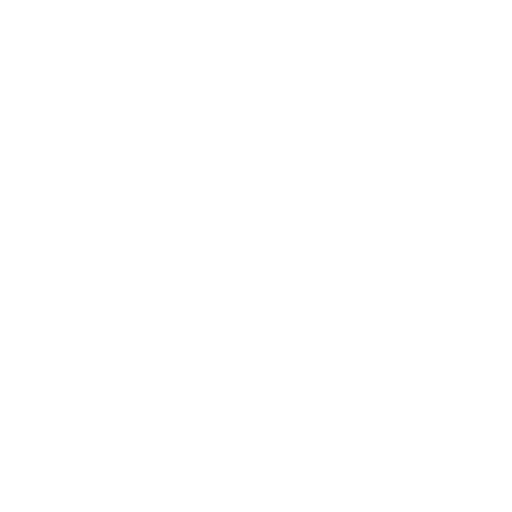
t = 0.00 s
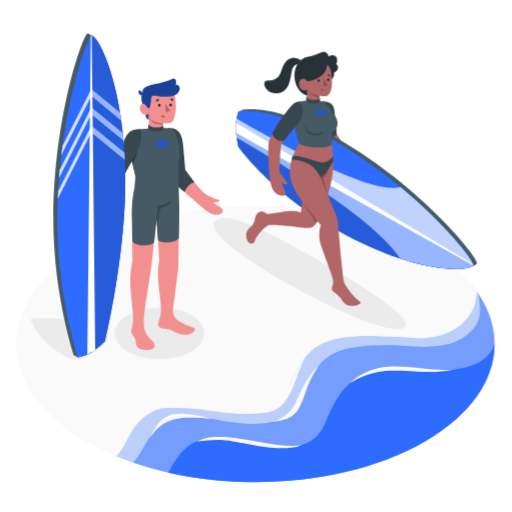
t = 3.00 s
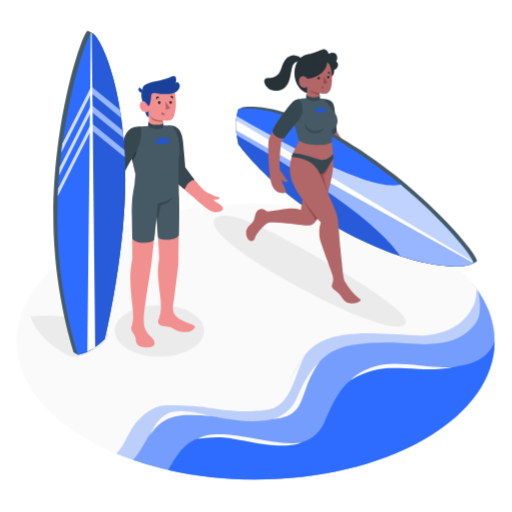
t = 3.38 s
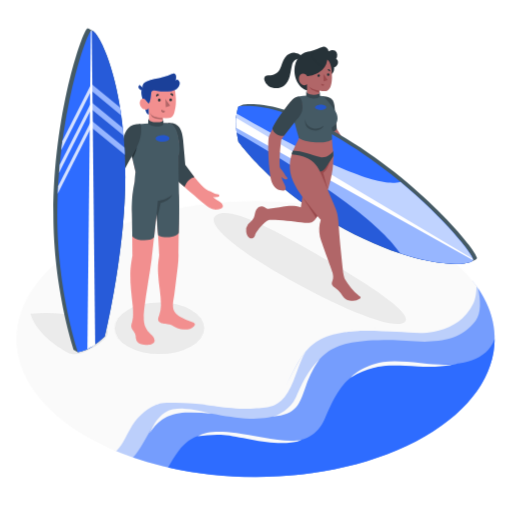
t = 3.75 s
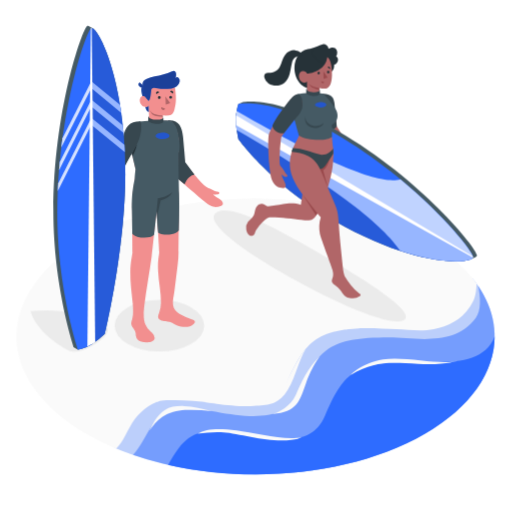
t = 4.13 s
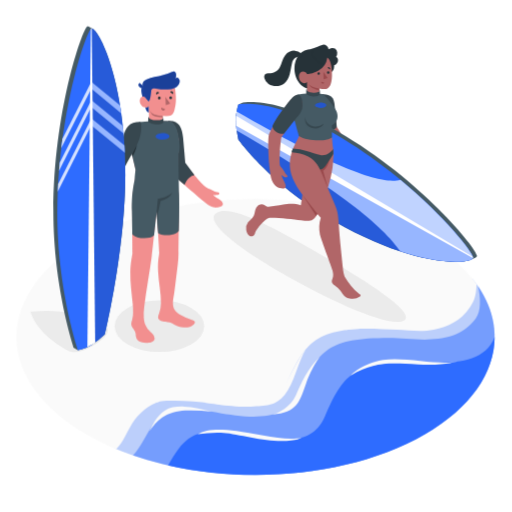
t = 4.95 s

The animated SVG that drew these frames (rendered in a browser with its animation timeline set to each time). Animation: 2 CSS @keyframes rules; one cycle of 6.00 s, repeats indefinitely.

<svg class="animated" id="freepik_stories-surfer" xmlns="http://www.w3.org/2000/svg" viewBox="0 0 500 500" version="1.1" xmlns:xlink="http://www.w3.org/1999/xlink" xmlns:svgjs="http://svgjs.com/svgjs"><style>svg#freepik_stories-surfer:not(.animated) .animable {opacity: 0;}svg#freepik_stories-surfer.animated #freepik--Floor--inject-34 {animation: 3s 1 forwards cubic-bezier(.36,-0.01,.5,1.38) lightSpeedLeft,3s Infinite  linear floating;animation-delay: 0s,3s;}svg#freepik_stories-surfer.animated #freepik--Shadows--inject-34 {animation: 3s 1 forwards cubic-bezier(.36,-0.01,.5,1.38) lightSpeedLeft,3s Infinite  linear floating;animation-delay: 0s,3s;}svg#freepik_stories-surfer.animated #freepik--character-2--inject-34 {animation: 3s 1 forwards cubic-bezier(.36,-0.01,.5,1.38) lightSpeedLeft,3s Infinite  linear floating;animation-delay: 0s,3s;}svg#freepik_stories-surfer.animated #freepik--character-1--inject-34 {animation: 3s 1 forwards cubic-bezier(.36,-0.01,.5,1.38) lightSpeedLeft,3s Infinite  linear floating;animation-delay: 0s,3s;}            @keyframes lightSpeedLeft {              from {                transform: translate3d(-50%, 0, 0) skewX(20deg);                opacity: 0;              }              60% {                transform: skewX(-10deg);                opacity: 1;              }              80% {                transform: skewX(2deg);              }              to {                opacity: 1;                transform: translate3d(0, 0, 0);              }            }                    @keyframes floating {                0% {                    opacity: 1;                    transform: translateY(0px);                }                50% {                    transform: translateY(-10px);                }                100% {                    opacity: 1;                    transform: translateY(0px);                }            }        .animator-hidden { display: none; }</style><g id="freepik--Floor--inject-34" class="animable" style="transform-origin: 249.533px 335.97px;"><g id="freepik--Beach--inject-34" class="animable" style="transform-origin: 249.533px 335.97px;"><ellipse id="freepik--floor--inject-34" cx="249.53" cy="335.97" rx="233.51" ry="134.82" style="fill: rgb(250, 250, 250); transform-origin: 249.53px 335.97px;" class="animable"></ellipse><g id="elm31c94iwjoi"><path d="M414.65,431.3c71.24-41.13,86.83-102.23,46.76-152.1,1.9,10.48-2.27,20.89-7.44,27.91-21.73,29.51-58.47,20.39-83.86,20.39-61.84,0-71.54,12.39-90.68,55.22-16,35.73-70,13.11-116.67,15.63-31.66,1.71-36,28.06-51.28,46.38C202.85,483.48,332,479,414.65,431.3Z" style="fill: #2E6CFF; opacity: 0.3; transform-origin: 297.263px 374.991px;" class="animable" id="el19lvtbrnkjq"></path></g><g id="ela3tz5dq2tw"><path d="M414.65,431.3c67.88-39.19,85.22-96.5,52.05-145,2.64,11.18,3.46,24.27-2.24,32-20.85,28.32-60.11,18.76-84.48,18.76-59.36,0-69.06,11.72-87.05,53s-82.31,16.63-112,15c-31.64-1.73-34.81,29.06-51.09,46.64C219.53,482.71,337.41,475.89,414.65,431.3Z" style="fill: #2E6CFF; opacity: 0.5; transform-origin: 306.438px 378.534px;" class="animable" id="el2dlfd0orq73"></path></g><path d="M414.65,431.3C460.2,405,483,370.53,483,336.06c-11.37,30.74-55,24.5-78.69,24.5-59.36,0-69.06,11.73-87.05,53s-67.18,12.58-112,15c-24.11,1.3-31.69,17.5-41.13,32.91C248,480.45,346.93,470.39,414.65,431.3Z" style="fill: #2E6CFF; transform-origin: 323.565px 403.417px;" id="ell4s03z47osc" class="animable"></path><path d="M459.15,306.62c3.1-4.69,6.13-9.8,6.13-22.32-.36-.52-3.27-4.34-4.69-6.11a38.87,38.87,0,0,1-1.36,14.36c-1.88,6.64-4.61,12.55-9.29,17.61-4.5,4.87-9.87,8.19-17.16,11.47-7.06,3.17-16.44,4.69-24.18,4.9-23.36.62-49.69-3.33-72.21,2.91,15.84-2.68,34.77-1.2,50.81-.4,11.85.6,25.9,2.27,36.38-.14C437.61,325.67,449.78,320.77,459.15,306.62Z" style="fill: rgb(250, 250, 250); transform-origin: 400.835px 304.177px;" id="elhz7z751alze" class="animable"></path><path d="M298.73,347.84c-12.18,15.07-17.93,36.37-29.27,45.65s-32.82,9.28-72.27,6.25c0,0,32.36,5.75,50.77,4.21,14-1.18,21.39-1.05,30-11.3C287.17,381.67,290.61,361.71,298.73,347.84Z" style="fill: rgb(250, 250, 250); transform-origin: 247.96px 376.026px;" id="el0w4wd0kg07v" class="animable"></path><path d="M129.08,412.7c-15.76,19.47-12.2,21.1-24.48,29q4.34,2,8.78,3.83c6.73-5.55,11.24-19.19,18.19-28.67s19-17.58,27.23-18.13C158.8,398.71,140.32,398.81,129.08,412.7Z" style="fill: rgb(250, 250, 250); transform-origin: 131.7px 422.129px;" id="eln12lukl05ng" class="animable"></path><path d="M160.78,407.94c5.59-3.51,12.51-4.17,19.1-3.88,8.37.36,18.44,2.69,26.89,4.91a163.67,163.67,0,0,0-26-1.12c-7.87.49-15.81,2.44-22.36,6.83-5.27,3.53-8.94,8.36-12.62,13.4a106.78,106.78,0,0,1,5.75-10.51C154.09,413.89,157,410.34,160.78,407.94Z" style="fill: rgb(250, 250, 250); transform-origin: 176.28px 416.04px;" id="elwxp5fjcz6o" class="animable"></path><path d="M266.24,411.75c5.23-1.26,17.56-7.25,22.46-18.36s12.45-28.14,23.43-37.52c0,0-7.25,8.81-13.4,26.08S290.08,409.91,266.24,411.75Z" style="fill: rgb(250, 250, 250); transform-origin: 289.185px 383.81px;" id="elxephczd362b" class="animable"></path><path d="M342.57,373.58S352.75,362.09,374,358.5c20.86-3.52,56,5.78,72.16,1.37,0,0-11.75,4.39-37.75,3C376.66,361.25,366.07,360.56,342.57,373.58Z" style="fill: rgb(250, 250, 250); transform-origin: 394.365px 365.633px;" id="el1bb15sih7jj" class="animable"></path><path d="M193,430.92c8.28-4.69,20.12-5.43,38-3.07s48,10.32,63.74,6.43c0,0-4.81,3.63-23.52,3.18s-42.81-7.59-55.4-8A120.89,120.89,0,0,0,193,430.92Z" style="fill: rgb(250, 250, 250); transform-origin: 243.87px 432.022px;" id="elg3opglxb4gf" class="animable"></path></g></g><g id="freepik--Shadows--inject-34" class="animable" style="transform-origin: 213.055px 281.978px;"><ellipse id="freepik--Shadow--inject-34" cx="155.63" cy="325.52" rx="43.75" ry="25.26" style="fill: rgb(235, 235, 235); transform-origin: 155.63px 325.52px;" class="animable"></ellipse><path id="freepik--shadow--inject-34" d="M66.26,349.54c4.83,2.51,12.19,2.35,24.37-4.69,19.17-11.06,14.14-17.54,14.14-17.54S80.38,306.09,29.7,311.45C35.7,332.56,61.43,347,66.26,349.54Z" style="fill: rgb(235, 235, 235); transform-origin: 67.5329px 330.799px;" class="animable"></path><path id="freepik--shadow--inject-34" d="M211.74,214.61c-13.05,7.53,15.29,31.35,63.13,59s106.38,54.09,119.43,46.56-36.8-39-84.64-66.65S224.79,207.08,211.74,214.61Z" style="fill: rgb(235, 235, 235); transform-origin: 302.486px 267.205px;" class="animable"></path></g><g id="freepik--speech-bubble--inject-34" class="animable animator-hidden" style="transform-origin: 399.082px 99.6691px;"><g id="freepik--speach-bubble--inject-34" class="animable" style="transform-origin: 399.082px 99.6691px;"><g id="freepik--speach-bubble--inject-34" class="animable" style="transform-origin: 399.082px 99.6691px;"><path d="M385.5,92.51V78.92l-11.47-1a.85.85,0,0,0-.48.09l-9.83,5.64a.85.85,0,0,0-.19,1.3L375.7,98.13Z" style="fill: #2E6CFF; transform-origin: 374.404px 88.0226px;" id="elglepuyxgr1r" class="animable"></path><path d="M375.7,98.13,363.53,85a.84.84,0,0,1,.69-1.41l11.48,1Z" style="fill: #2E6CFF; transform-origin: 369.502px 90.8583px;" id="elwasrgzzehjd" class="animable"></path><path d="M385.5,78.91l-9.8,5.64-11.48-1a.82.82,0,0,0-.39.06c.91-.54,9.3-5.36,9.72-5.59a.83.83,0,0,1,.48-.09Z" style="fill: #2E6CFF; transform-origin: 374.665px 81.2373px;" id="eled4phvmb9pe" class="animable"></path><g id="elrwnvzzutzhr"><path d="M385.5,78.91l-9.8,5.64-11.48-1a.82.82,0,0,0-.39.06c.91-.54,9.3-5.36,9.72-5.59a.83.83,0,0,1,.48-.09Z" style="fill: rgb(255, 255, 255); opacity: 0.5; transform-origin: 374.665px 81.2373px;" class="animable" id="el30z4avuh5qc"></path></g><g id="freepik--speach-bubble--inject-34" class="animable" style="transform-origin: 405.275px 99.6691px;"><path d="M375.69,64.63a7.55,7.55,0,0,1,3.42-5.92l2.78-1.61a7.56,7.56,0,0,1,6.84,0l42.71,24.7a7.58,7.58,0,0,1,3.42,5.92v47a7.58,7.58,0,0,1-3.42,5.92l-2.79,1.61a7.56,7.56,0,0,1-6.84,0l-42.7-24.7a7.55,7.55,0,0,1-3.42-5.93Z" style="fill: #2E6CFF; transform-origin: 405.275px 99.675px;" id="ell4q1m2vqzi" class="animable"></path><g id="el8k9o38lms7n"><path d="M434.79,134.68a7.57,7.57,0,0,1-3.41,5.92l-2.79,1.61a7.64,7.64,0,0,1-6.25.27c1.6.61,2.83-.3,2.83-2.25v-47a7,7,0,0,0-1-3.37l9.62-5.56a7,7,0,0,1,1,3.37Z" style="opacity: 0.2; transform-origin: 428.565px 113.661px;" class="animable" id="elq4ubeienpel"></path></g><g id="elfpdvzsrwda6"><path d="M375.74,63.63c.4-1.45,1.72-1.92,3.3-1l42.71,24.71a6.68,6.68,0,0,1,2.41,2.55l9.62-5.55a6.94,6.94,0,0,0-2.41-2.56l-42.69-24.7a7.65,7.65,0,0,0-6.85,0L379,58.68A7.57,7.57,0,0,0,375.74,63.63Z" style="fill: rgb(255, 255, 255); opacity: 0.5; transform-origin: 404.76px 73.0802px;" class="animable" id="elq7k7nbqzmzj"></path></g></g></g></g><path d="M379.67,101.15a4.1,4.1,0,0,0,3.41,2.08c1.79-.08,2.44-1.54,4.08-6,1.7-4.69,3.12-7.62,7.21-10s8.76-1.83,13.95,3.91,6.53,13.46,5.73,16.23-4.17,2.28-4.94-4c0,0-.09,1.17-.84.94s-.75-1.69-.75-1.69-.07,1.05-.83.9-1.38-1-1.39-2.84c0,0,0,1.77-1.37,1.3,0,0,.66-1.92-.7-2.94s-3.85-.21-4.61,2.13a14.6,14.6,0,0,0-.54,5s1.5-1.06,2.83,1c1.08,1.69.49,4.5,2,6.62s2.9,2.9,7.11,3.54c6.64,1,10.48,3.95,11.5,9.72a10,10,0,0,0-6.23-5.68c-3.62-1-7.87,0-12.05-2.41s-6.61-7.47-6.61-7.47.94,6.4,5.93,10.27a22.77,22.77,0,0,1-7.18-7.79,18.25,18.25,0,0,1-1.84-9.94,5.39,5.39,0,0,1-5.1,3.93A8.16,8.16,0,0,1,379.67,101.15Z" style="fill: rgb(250, 250, 250); transform-origin: 400.595px 106.477px;" id="ela2630bjhu45" class="animable"></path><path d="M392.8,89.28a9.93,9.93,0,0,1,6.54-2.59,9.74,9.74,0,0,1,5.05,1.81,21.77,21.77,0,0,1,6.36,7.18c2.45,4.48,3,8.8,2.66,10.78-.12.72-.4,1.29-.94,1.43-.77,0-1.4-.63-1.87-1.84-.9-2.32-.78-3.93-1.56-6.26.07,2.15,0,3.47-.62,3.18-.32-.15-.3-.65-.51-2.09a10.43,10.43,0,0,0-.73-2.6c.48,2.54.24,4.32-.52,4s-.7-2.11-.85-2.91c-.65-3.38-1.72-4.34-1.72-4.34a8.72,8.72,0,0,1,.73,4.91c0-1.84-1.33-4.48-4.9-6.4-4.23-2.28-8.28.91-10.16,5.26-1.78,4.14-3.49,5-5.38,4.76,2-.68,2.78-4.23,3.93-7.12A18.37,18.37,0,0,1,392.8,89.28Z" style="fill: #2E6CFF; transform-origin: 398.941px 97.29px;" id="elmrajhos439r" class="animable"></path><g id="elsm54f8vp09m"><path d="M392.8,89.28a9.93,9.93,0,0,1,6.54-2.59,9.74,9.74,0,0,1,5.05,1.81,21.77,21.77,0,0,1,6.36,7.18c2.45,4.48,3,8.8,2.66,10.78-.12.72-.4,1.29-.94,1.43-.77,0-1.4-.63-1.87-1.84-.9-2.32-.78-3.93-1.56-6.26.07,2.15,0,3.47-.62,3.18-.32-.15-.3-.65-.51-2.09a10.43,10.43,0,0,0-.73-2.6c.48,2.54.24,4.32-.52,4s-.7-2.11-.85-2.91c-.65-3.38-1.72-4.34-1.72-4.34a8.72,8.72,0,0,1,.73,4.91c0-1.84-1.33-4.48-4.9-6.4-4.23-2.28-8.28.91-10.16,5.26-1.78,4.14-3.49,5-5.38,4.76,2-.68,2.78-4.23,3.93-7.12A18.37,18.37,0,0,1,392.8,89.28Z" style="fill: rgb(255, 255, 255); opacity: 0.65; transform-origin: 398.941px 97.29px;" class="animable" id="el1u0ipftvdye"></path></g></g><g id="freepik--character-2--inject-34" class="animable" style="transform-origin: 348.115px 174.681px;"><polygon points="326.13 107.84 328.8 130.8 340.46 149.33 330.02 150.56 317.35 132.39 315.14 105.55 326.13 107.84" style="fill: rgb(177, 102, 104); transform-origin: 327.8px 128.055px;" id="elrcief407dz" class="animable"></polygon><path d="M314.66,98.9c5.35.3,10.72,1.17,11.77,8.55s2.37,23.35,2.37,23.35-2.47,6.12-13.09,2.31l-4.21-25Z" style="fill: rgb(55, 71, 79); transform-origin: 320.15px 116.63px;" id="elx5z81s1gtb" class="animable"></path><path d="M465.79,256.78c-.34-7.29-55.15-74.7-135.49-121.08-62.4-36-93.66-28.29-93.66-28.29l-3.92,1.66s-2.32,6.06-2.28,15.76a79.6,79.6,0,0,0,2.28,18.39s31.26,43.83,93.67,79.86c70.48,40.7,121.3,42.52,132.94,37.69.69-.29,3.07-1.32,3.64-1.54C464.78,258.53,465.74,257.68,465.79,256.78Z" style="fill: rgb(69, 90, 100); transform-origin: 348.115px 184.686px;" id="ely1vb25q0gio" class="animable"></path><path d="M326.39,137.36c-62.41-36-93.67-28.29-93.67-28.29s-2.32,6.06-2.28,15.76L461.87,258.44C461.54,251.14,406.72,183.74,326.39,137.36Z" style="fill: #2E6CFF; transform-origin: 346.155px 183.408px;" id="ely1wpbuxsln" class="animable"></path><path d="M326.39,223.08c-62.41-36-93.67-79.86-93.67-79.86a79.6,79.6,0,0,1-2.28-18.39L461.87,258.44C461.54,265.35,406.72,269.47,326.39,223.08Z" style="fill: #2E6CFF; transform-origin: 346.155px 193.743px;" id="el096406m2kxug" class="animable"></path><g id="elbisiu90kzvo"><g style="opacity: 0.15; transform-origin: 346.155px 193.743px;" class="animable" id="el44uvq0eumqr"><path d="M326.39,223.08c-62.41-36-93.67-79.86-93.67-79.86a79.6,79.6,0,0,1-2.28-18.39L461.87,258.44C461.54,265.35,406.72,269.47,326.39,223.08Z" id="elt130jvrewy" class="animable" style="transform-origin: 346.155px 193.743px;"></path></g></g><path d="M391,182.57c-17.43,4.79-58.13-8.08-159.91-66.59a57.57,57.57,0,0,0-.64,8.85L461.87,258.44C461.64,253.33,434.69,218.76,391,182.57Z" style="fill: #2E6CFF; transform-origin: 346.16px 187.21px;" id="elnmqckyt44n" class="animable"></path><g id="elcomy4ko18v7"><path d="M391,182.57c-17.43,4.79-58.13-8.08-159.91-66.59a57.57,57.57,0,0,0-.64,8.85L461.87,258.44C461.64,253.33,434.69,218.76,391,182.57Z" style="fill: rgb(255, 255, 255); opacity: 0.7; transform-origin: 346.16px 187.21px;" class="animable" id="el6hrt10gx9lo"></path></g><path d="M391,252.47c-17.43-24.93-58.13-59-159.91-118a73.65,73.65,0,0,1-.64-9.59L461.87,258.44C461.64,263.28,434.69,266.74,391,252.47Z" style="fill: #2E6CFF; transform-origin: 346.16px 193.766px;" id="el3j94sl1q44i" class="animable"></path><g id="el33rwunpeswe"><path d="M391,252.47c-17.43-24.93-58.13-59-159.91-118a73.65,73.65,0,0,1-.64-9.59L461.87,258.44C461.64,263.28,434.69,266.74,391,252.47Z" style="fill: rgb(255, 255, 255); opacity: 0.5; transform-origin: 346.16px 193.766px;" class="animable" id="elmu25nhdhdkk"></path></g><path d="M230.62,120c-.12,1.48-.19,3.09-.18,4.82s.06,3.4.18,5L461.74,259a1.6,1.6,0,0,0,.13-.51,3.23,3.23,0,0,0-.13-.65Z" style="fill: rgb(255, 255, 255); transform-origin: 346.155px 189.5px;" id="elxpaja2mu98s" class="animable"></path><g id="freepik--Character--inject-34" class="animable" style="transform-origin: 296.165px 174.681px;"><path d="M301.38,148.36c-1.82,15.43-4.53,39.77-7.62,59.13-6.37-2.42-13.34-1.34-17.26-.79-2.64.37-5,.88-7.69,1.25s-6.67,1.31-8.27.66c-2-.82-3.08-2.28-5.39-2.05a6.48,6.48,0,0,0-4.73,2.76c-1.58,2.35-1.42,5.45-2.53,8.05a15.4,15.4,0,0,1-4.26,5.28,15,15,0,0,0-1.51,1.47,9.38,9.38,0,0,0-1.7,7.22c.35,2.15,1.05,4.58,3.09,5.87a3.53,3.53,0,0,0,5.12-1.34c.26-.6.35-1.27.55-1.89a10.53,10.53,0,0,1,1.43-2.69,43.38,43.38,0,0,1,5.58-6.67c2-1.92,4.19-4.22,6.89-4.94,7.85-.37,23.37,1.46,30.84,2.42,8.85,1.15,11.81,1.08,15.39-5.12,3.75-6.5,8.17-17.84,11.26-28.15,3.34-11.2,6.24-23.83,4.2-39C315.37,150.32,309.34,149.45,301.38,148.36Z" style="fill: rgb(177, 102, 104); transform-origin: 282.862px 193.085px;" id="elp6ao0ml0arp" class="animable"></path><path d="M351.67,294.64a2.6,2.6,0,0,0-.53-.49c-.18-.14-.33-.21-.49-.33-6.07-4.54-10.34-10.37-14.17-16.82a24.43,24.43,0,0,1-1.45-6.23c-1.26-12.86-3.41-31.33-4.18-43.88-.74-12.17-1.3-13.95-5.13-23-4.24-10.06-9-21.65-13.23-31.35a86.8,86.8,0,0,0,4.83-8.94,16.62,16.62,0,0,0,8.13-3.85c.27-5.67-.89-11-1.27-18.67L292,139.83s-.31.63-.79,1.68h0c-4.36,8.21-8.63,17.1-8.22,27.7.42,10.83,7.78,22.67,14.8,31.09,5.46,6.56,9.22,12.23,15.43,19.47a32.06,32.06,0,0,0-.81,16.32c1.18,5.12,11.47,31.89,12.22,34.94.64,2.58,1.13,5,.16,7.79-.44,1.24-1.32,3-.37,4.69,1.33,2.36,3.72,2.82,5.6,4.82a34.17,34.17,0,0,1,4.46,5.49,10.13,10.13,0,0,0,7,4.6,12.67,12.67,0,0,0,9.94-1.8,1.65,1.65,0,0,0,.62-.8A1.46,1.46,0,0,0,351.67,294.64Z" style="fill: rgb(177, 102, 104); transform-origin: 317.508px 219.293px;" id="el26e697il6ir" class="animable"></path><polygon points="295.3 197.24 309.94 215.87 308.67 218.04 295.3 197.24" style="fill: rgb(154, 74, 77); transform-origin: 302.62px 207.64px;" id="el0x9y6qfesl5g" class="animable"></polygon><path d="M312.49,172.51c2.38,5.5,5.88,13.61,7.61,17.85l-4.58-16.52c4.6-3.86,5-7.38,6.86-11.58C319.43,164.18,317.09,171.07,312.49,172.51Z" style="fill: rgb(154, 74, 77); transform-origin: 317.435px 176.31px;" id="el0vs72jm6q1q" class="animable"></path><path d="M286,152a43.8,43.8,0,0,1,13.42,2.61c4.16,1.36,10,3.07,13.48,3.77,5.28,1.05,11.17-2.92,12.22-6.18a18.52,18.52,0,0,1,.32,5c-.23.91-2.07,3.56-4,6.3-2.58,3.68-4.73,8.75-9,9,0,0-3.31-8.4-11.47-12.53a41.27,41.27,0,0,0-16.25-4.25A14.74,14.74,0,0,1,286,152Z" style="fill: rgb(55, 71, 79); transform-origin: 305.104px 162.25px;" id="elz93497aoskb" class="animable"></path><path d="M307.76,81.55,304.08,94c-10.23,0-16.56-10-16.56-20.2h0c0-10.28,6.55-18.87,16.83-18.87h3.33c10.28,0,18.61,6.83,18.61,17.11h0C326.29,78.72,318,81.55,307.76,81.55Z" style="fill: rgb(38, 50, 56); transform-origin: 306.905px 74.465px;" id="elbi3m8k2u5of" class="animable"></path><path d="M262.21,89l.07,0c4.36,2.79,10.7,2.88,14.9-.22,3-2.19,4.68-5.69,5.67-9.23s1.36-7.22,2.24-10.79,3.16-6.21,7-6.47c1-.07,2.24-.07,2.67-1s-.17-1.71-.8-2.32a9.1,9.1,0,0,0-6.12-2.5,11.69,11.69,0,0,0-9.37,4.5c-2.67,3.43-3.28,7.9-5.26,11.68-2.28,4.37-6.16,5.7-10.86,5.91a5.08,5.08,0,0,0-3.55,1.07,3.94,3.94,0,0,0-.67,3.61A9.5,9.5,0,0,0,262.21,89Z" style="fill: rgb(38, 50, 56); transform-origin: 276.429px 73.784px;" id="elbqjcffkpxbp" class="animable"></path><path d="M328.21,62.51a7.45,7.45,0,0,0,1.09-4.28,5,5,0,0,0-2.14-3.76c-1.91-1.22-4.56-.65-6.34.76A5.25,5.25,0,0,0,319,51.8a5.19,5.19,0,0,0-3.7-1.18,11.25,11.25,0,0,0-4.69,1.93,24.73,24.73,0,0,1-8,2.46l3.13,1.23a5.14,5.14,0,0,0-.55,4.48,5.71,5.71,0,0,0,.49.87,21.07,21.07,0,0,0,19.17,9.26,6.11,6.11,0,0,0,3-.83,4.9,4.9,0,0,0,1.31-1.41,5.31,5.31,0,0,0,.92-3.31A3.43,3.43,0,0,0,328.21,62.51Z" style="fill: rgb(38, 50, 56); transform-origin: 316.35px 60.7611px;" id="elpk3svy77lmt" class="animable"></path><path d="M319.63,63.12c2.14,1.27,4.79,6.66,4.53,17.95-.22,9.57-3.32,11.94-4.88,12.62s-4.56.26-7.49-.22v5.74l-12-.27V87.14s-2,2.34-5.2.19-3.34-7.44-1.47-9.34,5.92-1.3,6.67,1.33c0,0,4.66.17,10.86-3.24A17.41,17.41,0,0,0,319.63,63.12Z" style="fill: rgb(177, 102, 104); transform-origin: 308.042px 81.165px;" id="el8ylyc5tg9re" class="animable"></path><path d="M312.4,78.67a1.21,1.21,0,0,1-1.14,1.3,1.25,1.25,0,1,1,1.14-1.3Z" style="fill: rgb(38, 50, 56); transform-origin: 311.152px 78.7247px;" id="el6iwi3bzn1kn" class="animable"></path><path d="M313.79,86.78l2.8.89a1.44,1.44,0,0,1-1.82,1A1.53,1.53,0,0,1,313.79,86.78Z" style="fill: rgb(154, 74, 77); transform-origin: 315.158px 87.7578px;" id="el2bsxp6f7836" class="animable"></path><path d="M322.27,75l-2.44-1.69a1.43,1.43,0,0,1,2-.41A1.56,1.56,0,0,1,322.27,75Z" style="fill: rgb(38, 50, 56); transform-origin: 321.166px 73.828px;" id="ellyh96ygnc6q" class="animable"></path><path d="M321.71,77.8a1.21,1.21,0,1,1-1.27-1.2A1.24,1.24,0,0,1,321.71,77.8Z" style="fill: rgb(38, 50, 56); transform-origin: 320.5px 77.8091px;" id="el4yqst9zz639" class="animable"></path><polygon points="315.83 77.11 316.02 84.35 319.83 83.17 315.83 77.11" style="fill: rgb(154, 74, 77); transform-origin: 317.83px 80.73px;" id="el1wz2m7k07ri" class="animable"></polygon><path d="M311.79,93.47c-3.07-.41-9.41-2.23-10.39-4.73a6.53,6.53,0,0,0,2.22,3.2c1.89,1.62,8.17,3.44,8.17,3.44Z" style="fill: rgb(154, 74, 77); transform-origin: 306.595px 92.06px;" id="elpmnry0mj0is" class="animable"></path><path d="M328.24,115.06c-4.51-8.66-12.38-15.76-12.38-15.76-2.27-1.52-16-.92-16-.92l-4,.29c-9.72.93-9.3,4-9.76,8a30.92,30.92,0,0,0,.24,12.86c1.41,5.55,5.58,20.3,5.58,20.3,8.13,5.19,27.77,5.68,32.22,1.22V129.33C330.57,126.15,330.45,119.3,328.24,115.06Z" style="fill: rgb(69, 90, 100); transform-origin: 307.574px 121.175px;" id="elbbcft96l6o" class="animable"></path><path d="M311.79,95v1.42s-1.71,1.35-5.7,1.15c-4.9-.25-6.32-2.14-6.32-2.14V94.27s-.78-.12-.78.78v3.89a11.33,11.33,0,0,0,7.32,2.36c4.75,0,6.09-1.9,6.09-1.9V95.77S312.53,95.26,311.79,95Z" style="fill: rgb(55, 71, 79); transform-origin: 305.699px 97.7857px;" id="elo5p6iwuutui" class="animable"></path><g id="elgc7s4h7koxr"><path d="M316,127.93A12.57,12.57,0,0,1,305.11,130c-6.07-1.77-7.41-7-7.12-9,0,0-1.7,8.42,5.86,10.71C313.32,134.53,316,127.93,316,127.93Z" style="opacity: 0.2; transform-origin: 306.913px 126.705px;" class="animable" id="elfnmen1tttvt"></path></g><path d="M317.48,108.15c1.86,1.11,1.41,2.74-1,3.63a10.22,10.22,0,0,1-7.73-.4c-1.86-1.11-1.41-2.73,1-3.62A10.22,10.22,0,0,1,317.48,108.15Z" style="fill: #2E6CFF; transform-origin: 313.115px 109.768px;" id="eldvpjl5gng8" class="animable"></path><g id="el49153ij6bui"><path d="M317.48,108.15c1.86,1.11,1.41,2.74-1,3.63a10.22,10.22,0,0,1-7.73-.4c-1.86-1.11-1.41-2.73,1-3.62A10.22,10.22,0,0,1,317.48,108.15Z" style="opacity: 0.2; transform-origin: 313.115px 109.768px;" class="animable" id="el38ia2mv7eih"></path></g><path d="M294,103.24c-.67-1.72-1.45-3.31-3.29-3.34-1,0-3.23.88-5.7,3.38-1.65,1.67-4.94,6.06-11.22,14.6a82.44,82.44,0,0,0-10.7,19.2c-2.1,3.43-.7,24.33-.34,29.37.2,2.79.83,8.25,1.45,11.93,1,6.21,4.41,11.2,8.89,12.3,7.14,1.77,6.46-2.27,4.6-6a27.55,27.55,0,0,1-2.92-7.06,15.78,15.78,0,0,0,2.91,2.24c1.12.57,2.64.56,3-.46s-1.34-1.64-2-2.82a34.74,34.74,0,0,0-3.56-5.68c-.55-.65-1.85-1.81-1.95-3.2-.58-8.13.48-18.94,1.43-26.23,3.64-5.69,11-15.24,14.46-20a18.42,18.42,0,0,0,4.67-6.43A16.79,16.79,0,0,0,294,103.24Z" style="fill: rgb(177, 102, 104); transform-origin: 278.45px 145.505px;" id="elfg05xvv4seu" class="animable"></path><path d="M291.88,99.3c-2.48,0-3.93.81-6.09,2.77S270.21,120.7,266,130.41a8.14,8.14,0,0,0,4.29,5.81c4,2.31,7.11,1.17,7.11,1.17l11.89-15.21s5.76-5,6.08-11.45S294,100.88,291.88,99.3Z" style="fill: rgb(55, 71, 79); transform-origin: 280.705px 118.486px;" id="elr9y09x3v3y" class="animable"></path></g></g><g id="freepik--character-1--inject-34" class="animable animator-active" style="transform-origin: 134.947px 190.739px;"><g id="freepik--character--inject-34" class="animable" style="transform-origin: 149.917px 209.214px;"><g id="freepik--character--inject-34" class="animable" style="transform-origin: 149.917px 209.214px;"><path d="M213.83,201.54a42.79,42.79,0,0,1-5.79-4,20.81,20.81,0,0,0,4-.17c1.34-.26,2.84-.92,2-2.12a1.22,1.22,0,0,0-.73-.41c-.81-.2-1.64-.24-2.45-.44-2.06-.5-3.76-2-5.74-2.72-.66-.26-1.34-.44-2-.74a20.72,20.72,0,0,1-3.89-2.76c-7.08-6.83-18.92-22.11-18.92-22.11-.52-6.45-1.5-18.41-2.14-23.71-1-8.32-1.67-16.23-13.92-17.16-.53,1.61-.6,5.82-.6,8.2.55,5.16,2.94,34.43,3,35.54.19,2.92,0,6.09,2.07,8.27s12.9,11.46,20.51,18.21c2,1.83,4.87,4.29,7.53,6.55,8.17,6.93,11.45,8.16,16.27,7.53C220.67,208.47,217.58,203.84,213.83,201.54Z" style="fill: rgb(242, 143, 143); transform-origin: 190.697px 167.423px;" id="elctd96rmuuyd" class="animable"></path><path d="M180.37,187.59s2.23-8.19,9.59-9.67l-8.9-11.78s-1.35-15.21-2.28-25c-1-10.38-4.61-17.16-15.1-16,0,0,1.2,42.1,3.45,49.14C168.22,177.7,177,184.64,180.37,187.59Z" style="fill: rgb(55, 71, 79); transform-origin: 176.82px 156.301px;" id="el2yj48chaxl7" class="animable"></path><path d="M190.37,321.56c-.19-1.07-1.39-1.57-2.42-1.92A66.32,66.32,0,0,1,175.27,314c-3.2-1.89-5.74-4.75-6.23-8.55-.58-4.49.73-9,1.29-13.41q1-7.71,1.9-15.43c.89-7.58,2.16-15.34,2.16-23,0-7.27.67-38-.06-58.23-.07-2.11-.27-7.68-.29-9.38.11-12,.07-23.33.07-30,.8-1.16,1.18-4.56.83-8.76-.48-5.86-1.83-13.09-4.69-17.53-2.37-3.69-3.87-4-8.94-4.2a100.62,100.62,0,0,0-15.71.47c-5.33.61-11.3,1.58-11.3,1.58-1.26.32-3.62,3.26-4.92,9.37-2.65,12.41-.4,20,2.93,35.24,0,0,.57,4.83-1,13.22a115.3,115.3,0,0,0-2.24,20.48c0,19.74.33,48,.33,48-.21,2.52-1.92,9.43-2.1,18.51-.23,10.66,1.34,21.31,2.38,31.9.26,2.63.29,5.12.3,7.75a23.1,23.1,0,0,1-.83,7.07c-.64,2-1.44,4.14-.54,6.28a15.09,15.09,0,0,0,1.7,2.72,11.29,11.29,0,0,1,2.23,5c.09.8,0,1.61.17,2.4a7.14,7.14,0,0,0,5.23,5.7,17.69,17.69,0,0,0,7.76.39c2.38-.43,5.48-1.4,5.33-4.26a7.42,7.42,0,0,0-2.25-4.47c-1.17-1.26-2.54-2.33-3.64-3.64a21.39,21.39,0,0,1-1.52-2.15,17.46,17.46,0,0,1-2.22-4.26,26.68,26.68,0,0,1-.93-5.33,55.66,55.66,0,0,1,.4-10.87c1-8.36,2.36-16.67,3.67-25,1.24-7.82,2.59-15.62,3.58-23.48,1.43-11.37,4.91-45.73,4.91-45.73s2.47,38.51,2.47,40.82c0,4.56-1.59,6.4-1.08,19.07.41,10.31,2.91,20.57,2.78,30.86a30.1,30.1,0,0,1-1.79,9.86,12.89,12.89,0,0,0-1,3.46c-.3,4.37,6.2,4.82,9.35,5.06,4.71.37,8.18,4.27,12.91,4.86s9.11.85,12.64-2.67A2.66,2.66,0,0,0,190.37,321.56Z" style="fill: rgb(242, 143, 143); transform-origin: 158.824px 233.621px;" id="elbugke0kcddn" class="animable"></path><path d="M144.74,125.42l-9,.8L128.6,156.9l3.76,16s-.63,4.7-.79,8.4-3.18,11.54-2.75,31.9.44,22.39.44,22.39,2.17,3.92,11.38,4,9.94-3.14,9.94-3.14L153,213.7l1.42,20.89s3.36,2.81,11,1.94,9.36-4.45,9.36-4.45.47-17.59.15-35.2-.7-39.36-.7-39.36a24.75,24.75,0,0,0,1-3.74c.34-2.35.34-3.86-.29-10-1.32-13-5.49-17.12-8.31-18.12s-7.69-.56-7.69-.56Z" style="fill: rgb(69, 90, 100); transform-origin: 152.029px 182.298px;" id="elm2g0mwbd8ih" class="animable"></path><path d="M153,213.7,154.23,201s9.44-1.25,13.82-5.76c0,0-1.8,5.53-11.12,7.92l-2.7,12.52.23,18.89Z" style="fill: rgb(55, 71, 79); transform-origin: 160.525px 214.905px;" id="el96l6c5nx6vo" class="animable"></path><path d="M164.08,138.13c2.27,1.36,1.73,3.34-1.22,4.43s-7.17.88-9.44-.48-1.72-3.34,1.22-4.43S161.81,136.78,164.08,138.13Z" style="fill: #2E6CFF; transform-origin: 158.752px 140.107px;" id="elwlkbh7lbujg" class="animable"></path><g id="elucbwkutxn9"><path d="M164.08,138.13c2.27,1.36,1.73,3.34-1.22,4.43s-7.17.88-9.44-.48-1.72-3.34,1.22-4.43S161.81,136.78,164.08,138.13Z" style="opacity: 0.2; transform-origin: 158.752px 140.107px;" class="animable" id="el4fjnozl6a15"></path></g><path d="M128.77,157.64a62,62,0,0,1,4.81-8.84s-.26,4.45-4.25,11.23Z" style="fill: rgb(38, 50, 56); transform-origin: 131.175px 154.415px;" id="elt3qhpcxaarg" class="animable"></path><path d="M83.14,188c1.88-.53,3.9-1.12,5.6-1.66,6.5-2.09,13.82-4.1,21.1-6.43,3.8-1.22,7.91-2,12.3-10.21,4.84-9,9.18-16.42,11.44-20.89,4.37-8.15,5.43-18.66,3.57-22.7-11.05-.06-14.8,5.53-17,16-1.92,4.11-8.22,14.39-12.89,24.21-7.53,3.19-17.62,8.89-25.17,11.43Z" style="fill: rgb(55, 71, 79); transform-origin: 110.058px 157.055px;" id="ela2nwsge80h" class="animable"></path><path d="M145.33,98.52l-1.72,1.88-.88-9.71A4.62,4.62,0,0,0,138.92,92c-1.64,1.67-.73,6.92,1.31,12,0,0,2,9.35,2.79,10.89a4.21,4.21,0,0,0,2.45,2Z" style="fill: #2E6CFF; transform-origin: 141.772px 103.773px;" id="elqadoshf9ujb" class="animable"></path><g id="elc93upmje85c"><path d="M145.33,98.52l-1.72,1.88-.88-9.71A4.62,4.62,0,0,0,138.92,92c-1.64,1.67-.73,6.92,1.31,12,0,0,2,9.35,2.79,10.89a4.21,4.21,0,0,0,2.45,2Z" style="opacity: 0.4; transform-origin: 141.772px 103.773px;" class="animable" id="elplt56ml754"></path></g><path d="M145.11,104.53c-.75.44-1.83-1-2.75-2s-4-2.3-5.47.89,1.34,7.52,3.72,8.27c4.11,1.29,4.72-1.34,4.72-1.34l.28,15.34c8.54,2,13.39.81,13.4-.6v-4.84a43.48,43.48,0,0,0,6.19,0c3-.47,4.26-2.56,5.18-5.83,1.47-5.25,2-9.49.78-19.81-1.37-11.32-14.53-11.44-21.64-7S145.11,104.53,145.11,104.53Z" style="fill: rgb(242, 143, 143); transform-origin: 154.16px 105.82px;" id="el53dr7nhzuxn" class="animable"></path><path d="M143.35,84.51a35.75,35.75,0,0,1,7.77-2.34c5.74-1.25,11.59-2.4,16.83-5a3.78,3.78,0,0,1,2.06-.59c1.38.18,2,1.86,2,3.25a11.57,11.57,0,0,1-.5,3.83,2.19,2.19,0,0,1,3.09,0,3.84,3.84,0,0,1,.89,3.23,8.06,8.06,0,0,1-4.63,5.85,18.25,18.25,0,0,1-7.57,1.5,51.67,51.67,0,0,1-10.82-.81,7.44,7.44,0,0,0-2.61-.19,2.38,2.38,0,0,0-2,1.55c-.38,1.43-.78,11.15-2.78,11.19-.37,0-1.78-2.44-2.71-3.31-1.16-1.1-2.32-9.43-2.53-11a.69.69,0,0,0-.16-.32c-1.3-1.83.23-4.92,1.84-5.92A17.35,17.35,0,0,1,143.35,84.51Z" style="fill: #2E6CFF; transform-origin: 157.373px 91.2799px;" id="elsock5oztql" class="animable"></path><g id="el0q8qjk3ts1"><path d="M143.35,84.51a35.75,35.75,0,0,1,7.77-2.34c5.74-1.25,11.59-2.4,16.83-5a3.78,3.78,0,0,1,2.06-.59c1.38.18,2,1.86,2,3.25a11.57,11.57,0,0,1-.5,3.83,2.19,2.19,0,0,1,3.09,0,3.84,3.84,0,0,1,.89,3.23,8.06,8.06,0,0,1-4.63,5.85,18.25,18.25,0,0,1-7.57,1.5,51.67,51.67,0,0,1-10.82-.81,7.44,7.44,0,0,0-2.61-.19,2.38,2.38,0,0,0-2,1.55c-.38,1.43-.78,11.15-2.78,11.19-.37,0-1.78-2.44-2.71-3.31-1.16-1.1-2.32-9.43-2.53-11a.69.69,0,0,0-.16-.32c-1.3-1.83.23-4.92,1.84-5.92A17.35,17.35,0,0,1,143.35,84.51Z" style="opacity: 0.4; transform-origin: 157.373px 91.2799px;" class="animable" id="elh45d7dya92h"></path></g><path d="M140.49,91.5A2.74,2.74,0,1,1,136.32,88Z" style="fill: #2E6CFF; transform-origin: 137.977px 90.3648px;" id="el7z5eq7t13z" class="animable"></path><g id="elvzdarhl2qg"><path d="M140.49,91.5A2.74,2.74,0,1,1,136.32,88Z" style="opacity: 0.4; transform-origin: 137.977px 90.3648px;" class="animable" id="elnz5xe34107h"></path></g><path d="M159,120.28s-6.75-.65-9.1-1.9a7.76,7.76,0,0,1-3.26-3.22,10.58,10.58,0,0,0,1.85,3.8c1.72,2.2,10.51,2.83,10.51,2.83Z" style="fill: rgb(177, 102, 104); transform-origin: 152.82px 118.475px;" id="eln6uf7s57xgb" class="animable"></path><path d="M156.93,102.84a1.35,1.35,0,1,1-1.35-1.41A1.37,1.37,0,0,1,156.93,102.84Z" style="fill: rgb(38, 50, 56); transform-origin: 155.581px 102.78px;" id="elynbqzotc1p" class="animable"></path><path d="M155.5,97.74l-2.89,1.59a1.72,1.72,0,0,1,.67-2.3A1.62,1.62,0,0,1,155.5,97.74Z" style="fill: rgb(38, 50, 56); transform-origin: 153.955px 98.0834px;" id="el0r2m8p2wy6w" class="animable"></path><path d="M157.54,112.17l3.77,1.42a2,2,0,0,1-2.56,1.25A2.12,2.12,0,0,1,157.54,112.17Z" style="fill: rgb(177, 102, 104); transform-origin: 159.365px 113.562px;" id="el64njaziogrd" class="animable"></path><path d="M168.86,98.86l-2.64-2a1.6,1.6,0,0,1,2.29-.35A1.74,1.74,0,0,1,168.86,98.86Z" style="fill: rgb(38, 50, 56); transform-origin: 167.694px 97.5181px;" id="elgc50rrg6mu" class="animable"></path><path d="M168.05,102.46a1.38,1.38,0,0,1-1.35,1.4,1.4,1.4,0,0,1-1.36-1.41,1.36,1.36,0,1,1,2.71,0Z" style="fill: rgb(38, 50, 56); transform-origin: 166.695px 102.417px;" id="eln8c9hy83vei" class="animable"></path><polygon points="161.53 101.49 161.97 109.62 166.22 108.17 161.53 101.49" style="fill: rgb(177, 102, 104); transform-origin: 163.875px 105.555px;" id="elrgwtc1atqo" class="animable"></polygon><path d="M159,122.09V123s-1.64,1.64-7,1.36c-4.9-.27-6.47-2.1-6.47-2.1l0-.86s-.78-.11-.78.79v3.9a14,14,0,0,0,7.33,2.34c6.33.42,7.53-1.89,7.53-1.89v-3.63S159.61,122.18,159,122.09Z" style="fill: rgb(55, 71, 79); transform-origin: 152.18px 124.938px;" id="elxvx0pe22d7" class="animable"></path></g></g><path d="M86.77,32.93a1.56,1.56,0,0,0-1.42-.16c-5.51,3.58-33.2,84.93-33.2,180.72,0,74.41,20,133.15,20,133.15l3.75,2.17s5.74-.54,13.23-4.92a64.93,64.93,0,0,0,13.23-10.35s20-81.8,20-156.21c0-88.76-23.78-137.67-31.65-142.16C90.09,34.82,87.44,33.28,86.77,32.93Z" style="fill: rgb(69, 90, 100); transform-origin: 87.255px 190.739px;" id="elebbkq70mzi5" class="animable"></path><path d="M56,215.66c0,74.42,20,133.15,20,133.15s5.74-.54,13.23-4.92V34.94C83.66,38.52,56,119.87,56,215.66Z" style="fill: #2E6CFF; transform-origin: 72.615px 191.875px;" id="elbjiiboenorr" class="animable"></path><path d="M122.36,177.33c0,74.41-20,156.21-20,156.21a64.93,64.93,0,0,1-13.23,10.35V34.94C94.66,32.16,122.36,81.53,122.36,177.33Z" style="fill: #2E6CFF; transform-origin: 105.745px 189.359px;" id="elp9eceakipl" class="animable"></path><g id="eltz2ajeoqfir" class=""><g style="opacity: 0.15; transform-origin: 105.745px 189.359px;" class="animable" id="eln91lmgwa03"><path d="M122.36,177.33c0,74.41-20,156.21-20,156.21a64.93,64.93,0,0,1-13.23,10.35V34.94C94.66,32.16,122.36,81.53,122.36,177.33Z" id="eln5yi67kxmtm" class="animable" style="transform-origin: 105.745px 189.359px;"></path></g></g><path d="M58.37,165.71q-.39,4.06-.72,8.19l31.51-62.24v-6.78Z" style="fill: #2E6CFF; transform-origin: 73.405px 139.39px;" id="el5163a8pc8p7" class="animable"></path><path d="M89.16,129.52v-6.78L56.79,186.68c-.14,2.49-.27,5-.37,7.51Z" style="fill: #2E6CFF; transform-origin: 72.79px 158.465px;" id="elgooat96uw7a" class="animable"></path><path d="M61,142.61q-.6,4.48-1.16,9.07l29.3-57.87V87Z" style="fill: #2E6CFF; transform-origin: 74.49px 119.34px;" id="ellzarmdfznzr" class="animable"></path><g id="elyecyrpxjbs" class=""><g style="opacity: 0.8; transform-origin: 72.79px 140.595px;" class="animable" id="elr5qcc8kaxr"><path d="M58.37,165.71q-.39,4.06-.72,8.19l31.51-62.24v-6.78Z" style="fill: rgb(255, 255, 255); transform-origin: 73.405px 139.39px;" id="el0qiznttzss6f" class="animable"></path><path d="M89.16,129.52v-6.78L56.79,186.68c-.14,2.49-.27,5-.37,7.51Z" style="fill: rgb(255, 255, 255); transform-origin: 72.79px 158.465px;" id="el76nb832fcq6" class="animable"></path><path d="M61,142.61q-.6,4.48-1.16,9.07l29.3-57.87V87Z" style="fill: rgb(255, 255, 255); transform-origin: 74.49px 119.34px;" id="elj8vd4zuh9d" class="animable"></path></g></g><path d="M121.52,149.06,89.24,122.57v6.78l32.65,26.79C121.78,153.74,121.66,151.39,121.52,149.06Z" style="fill: #2E6CFF; transform-origin: 105.565px 139.355px;" id="el4l8zo6hrqra" class="animable"></path><path d="M89.24,86.86v6.78l29.18,23.94c-.37-2.64-.76-5.21-1.17-7.73Z" style="fill: #2E6CFF; transform-origin: 103.83px 102.22px;" id="elolmiy6elfv" class="animable"></path><path d="M89.24,104.72v6.78l31.4,25.76c-.22-2.5-.46-4.95-.71-7.37Z" style="fill: #2E6CFF; transform-origin: 104.94px 120.99px;" id="el4x5wp84xjn9" class="animable"></path><g id="elsa8l1iko6pb" class=""><g style="opacity: 0.5; transform-origin: 105.565px 121.5px;" class="animable" id="elspfcbikp1nm"><path d="M121.52,149.06,89.24,122.57v6.78l32.65,26.79C121.78,153.74,121.66,151.39,121.52,149.06Z" style="fill: rgb(255, 255, 255); transform-origin: 105.565px 139.355px;" id="elqoe2wcfp9kp" class="animable"></path><path d="M89.24,86.86v6.78l29.18,23.94c-.37-2.64-.76-5.21-1.17-7.73Z" style="fill: rgb(255, 255, 255); transform-origin: 103.83px 102.22px;" id="eltx0i0ywtbr" class="animable"></path><path d="M89.24,104.72v6.78l31.4,25.76c-.22-2.5-.46-4.95-.71-7.37Z" style="fill: rgb(255, 255, 255); transform-origin: 104.94px 120.99px;" id="elve8x22nu2wl" class="animable"></path></g></g><path d="M85.35,345.88c1.2-.55,2.47-1.21,3.81-2s2.61-1.58,3.81-2.41L89.61,34.84a1.1,1.1,0,0,0-.45.1,2.41,2.41,0,0,0-.45.42Z" style="fill: rgb(255, 255, 255); transform-origin: 89.16px 190.36px;" id="elu35o97dkuca" class="animable"></path></g><defs>     <filter id="active" height="200%">         <feMorphology in="SourceAlpha" result="DILATED" operator="dilate" radius="2"></feMorphology>                <feFlood flood-color="#32DFEC" flood-opacity="1" result="PINK"></feFlood>        <feComposite in="PINK" in2="DILATED" operator="in" result="OUTLINE"></feComposite>        <feMerge>            <feMergeNode in="OUTLINE"></feMergeNode>            <feMergeNode in="SourceGraphic"></feMergeNode>        </feMerge>    </filter>    <filter id="hover" height="200%">        <feMorphology in="SourceAlpha" result="DILATED" operator="dilate" radius="2"></feMorphology>                <feFlood flood-color="#ff0000" flood-opacity="0.5" result="PINK"></feFlood>        <feComposite in="PINK" in2="DILATED" operator="in" result="OUTLINE"></feComposite>        <feMerge>            <feMergeNode in="OUTLINE"></feMergeNode>            <feMergeNode in="SourceGraphic"></feMergeNode>        </feMerge>            <feColorMatrix type="matrix" values="0   0   0   0   0                0   1   0   0   0                0   0   0   0   0                0   0   0   1   0 "></feColorMatrix>    </filter></defs></svg>